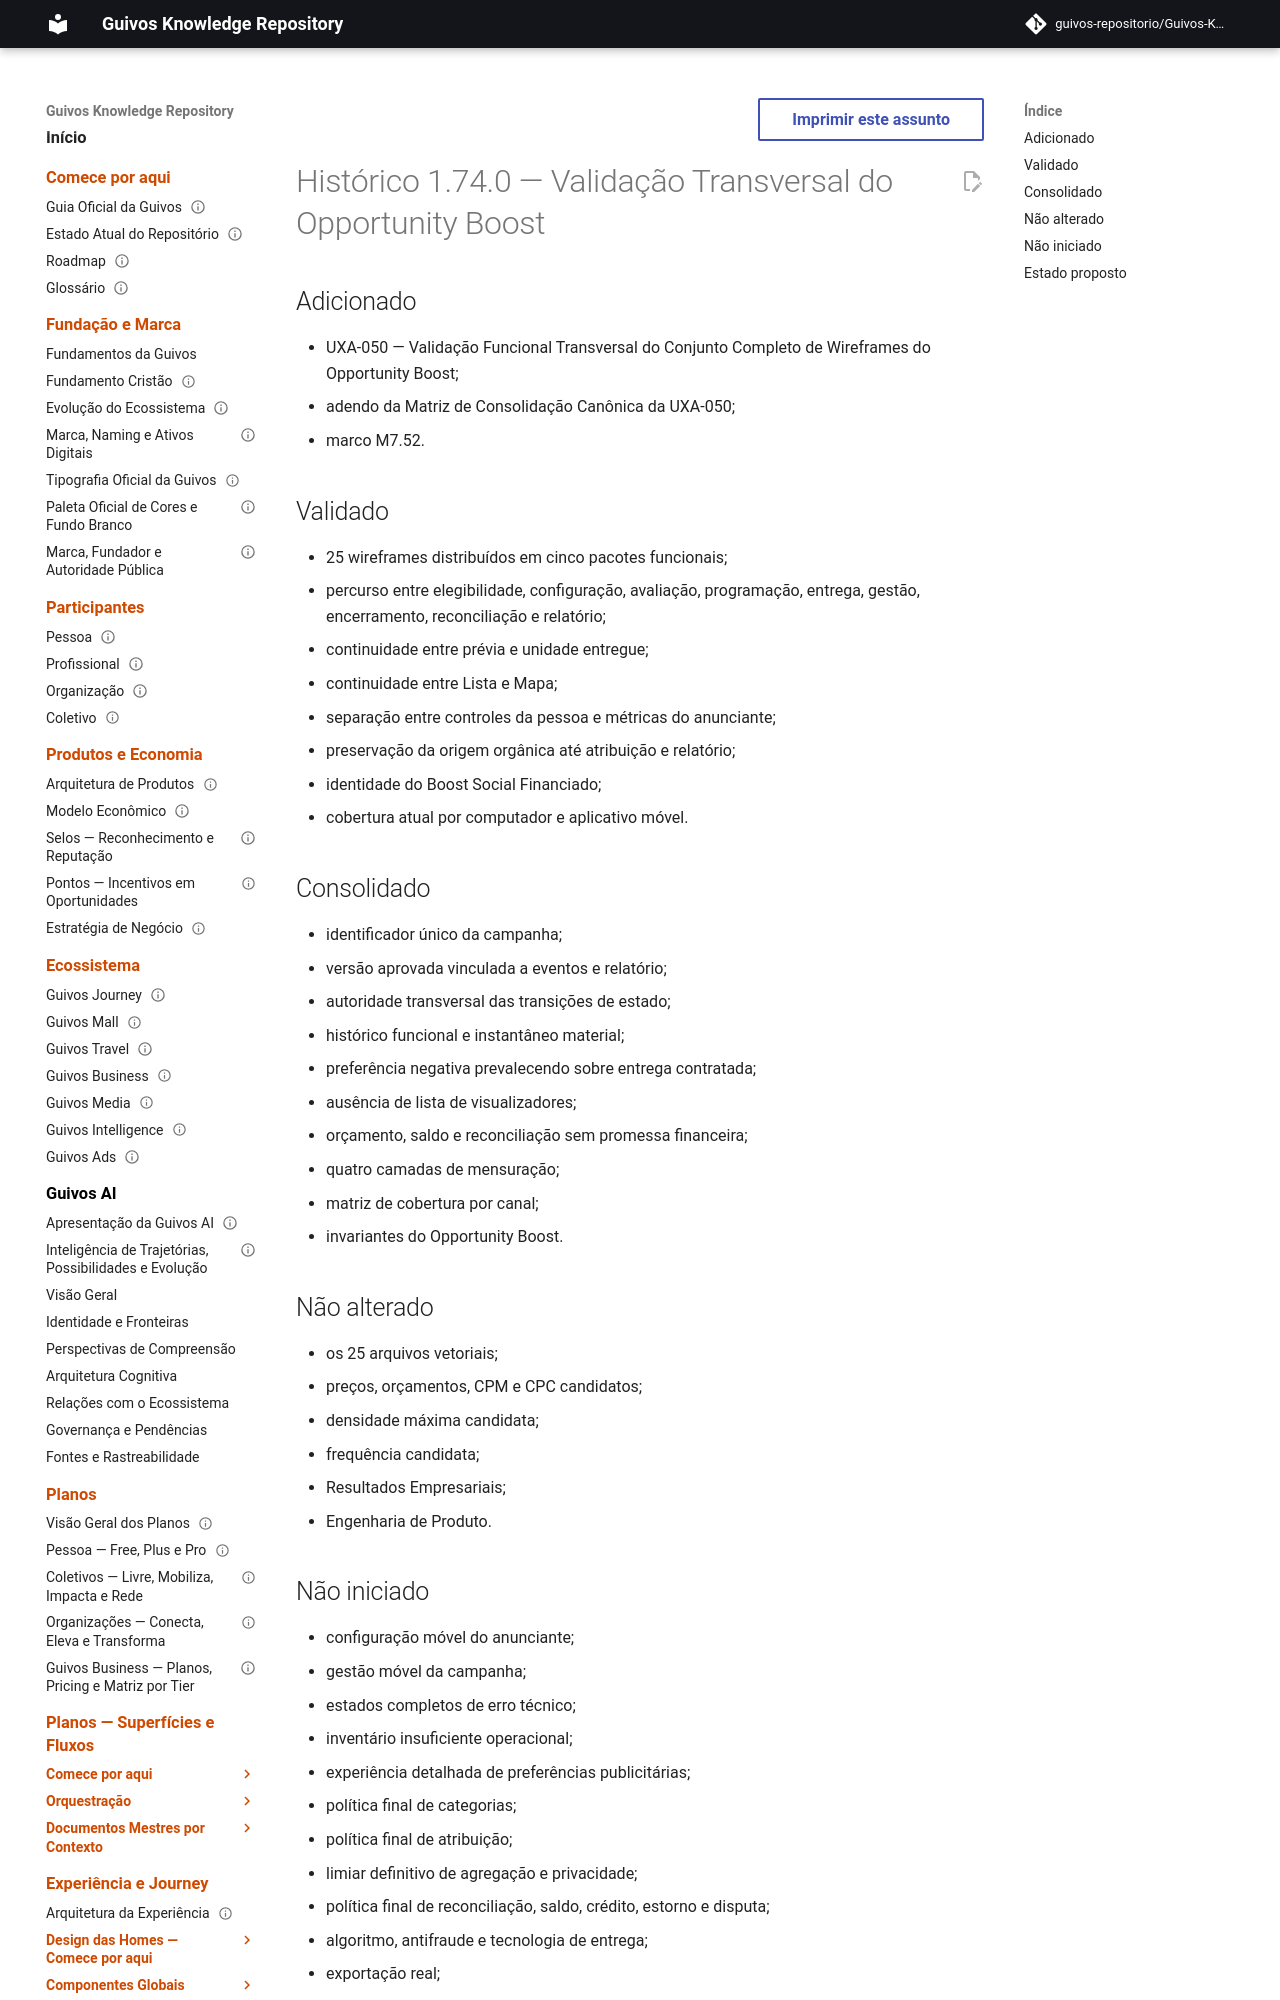

repository: guivos-repositorio/Guivos-Knowledge-Repository · page: project/changelog-1.74.0-uxa-050/index.html · generator: mkdocs

---
id: GKR-CHANGELOG-1.74.0
version: 1.74.0
title: Histórico 1.74.0 — Validação Transversal do Opportunity Boost
status: active
owner: Repositório de Conhecimento da Guivos
last_updated: 2026-08-02
related:
  - UXA-050
  - GKR-CCM-UXA-050-A1
  - M7.52
---

# Histórico 1.74.0 — Validação Transversal do Opportunity Boost

## Adicionado

- UXA-050 — Validação Funcional Transversal do Conjunto Completo de Wireframes do Opportunity Boost;
- adendo da Matriz de Consolidação Canônica da UXA-050;
- marco M7.52.

## Validado

- 25 wireframes distribuídos em cinco pacotes funcionais;
- percurso entre elegibilidade, configuração, avaliação, programação, entrega, gestão, encerramento, reconciliação e relatório;
- continuidade entre prévia e unidade entregue;
- continuidade entre Lista e Mapa;
- separação entre controles da pessoa e métricas do anunciante;
- preservação da origem orgânica até atribuição e relatório;
- identidade do Boost Social Financiado;
- cobertura atual por computador e aplicativo móvel.
